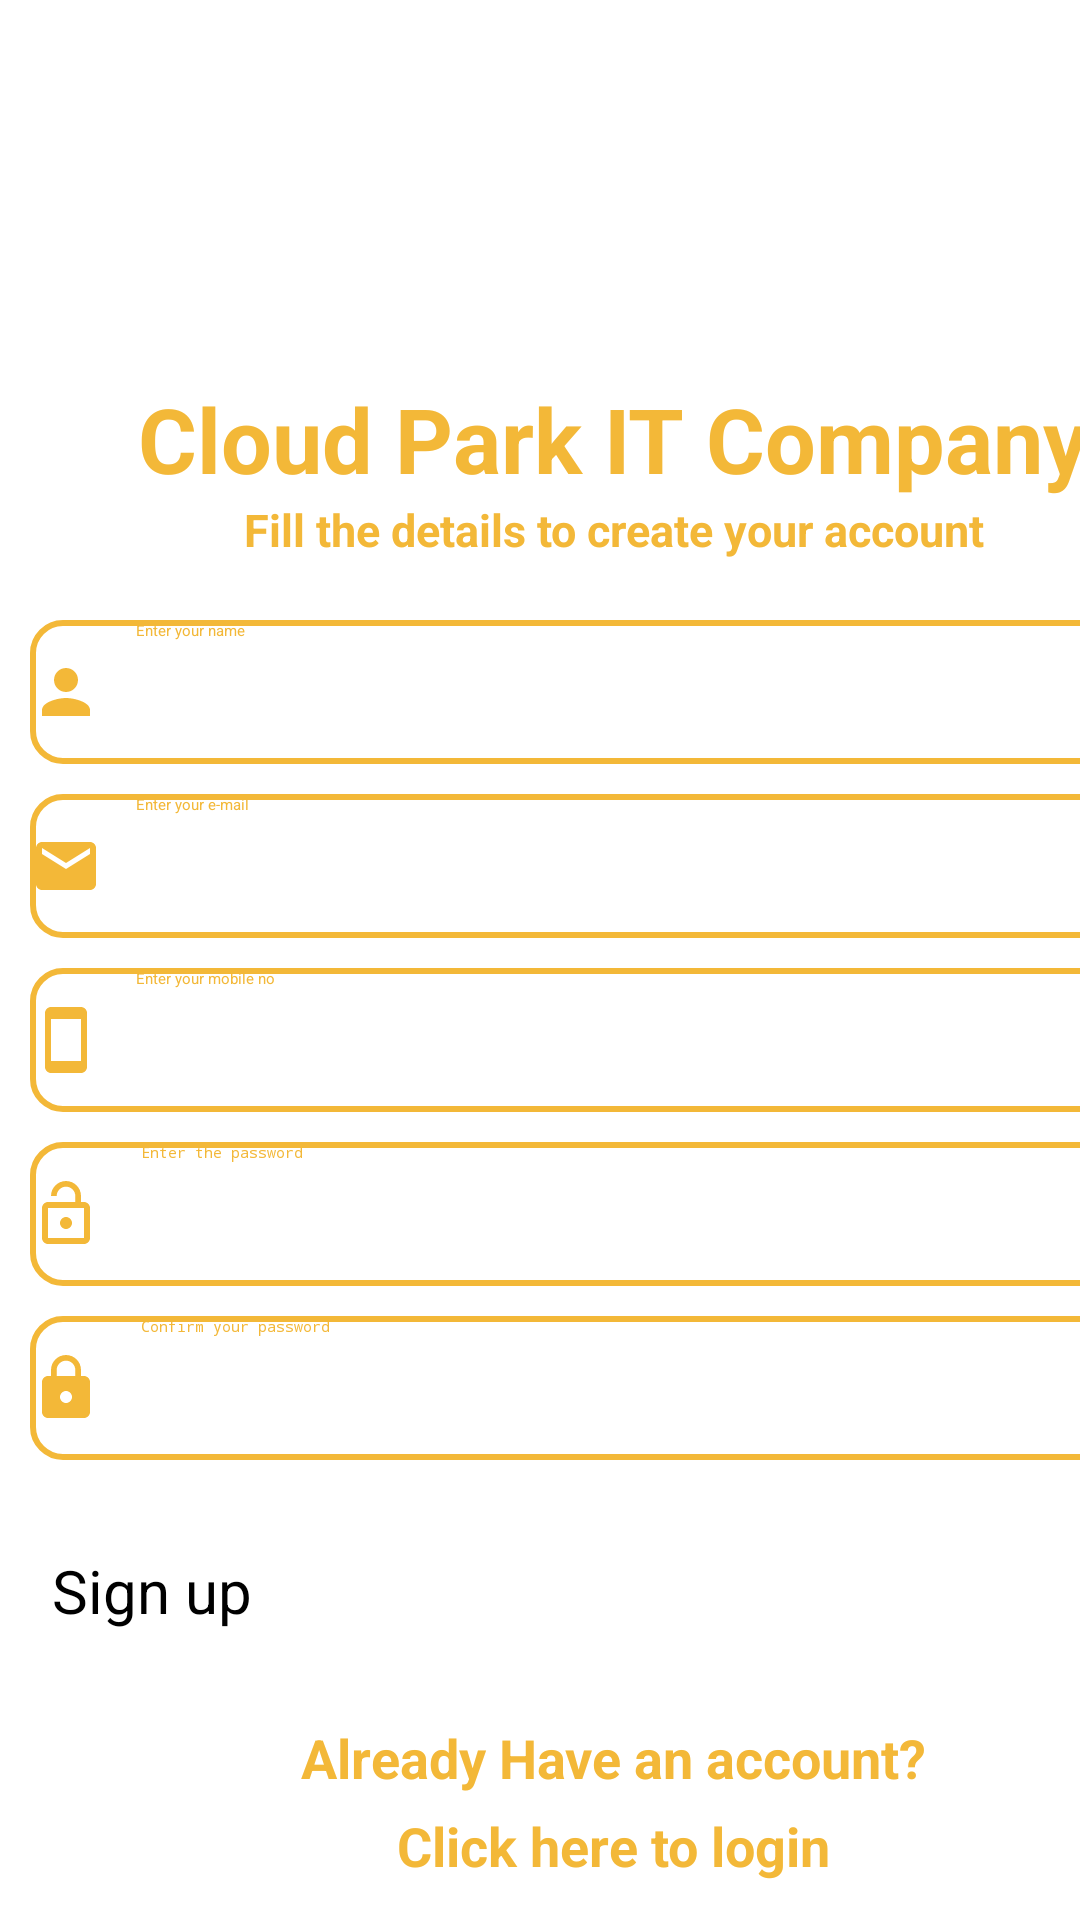

Layout XML and referenced resources for this Android screen:
<!-- AndroidManifest.xml: application theme Theme.MyApp -->
<!-- res/layout/activity_main.xml -->
<?xml version="1.0" encoding="utf-8"?>
<androidx.constraintlayout.widget.ConstraintLayout xmlns:android="http://schemas.android.com/apk/res/android"
    xmlns:app="http://schemas.android.com/apk/res-auto"
    xmlns:tools="http://schemas.android.com/tools"
    android:layout_width="match_parent"
    android:layout_height="match_parent"
    tools:context=".MainActivity"
    >

<ScrollView
    android:layout_width="match_parent"
    android:layout_height="match_parent">
    <LinearLayout
        android:layout_width="409dp"
        android:layout_height="729dp"
        android:orientation="vertical"
        tools:ignore="MissingConstraints"
        tools:layout_editor_absoluteX="1dp"
        tools:layout_editor_absoluteY="1dp">


        <ImageView
            android:id="@+id/imageView2"
            android:layout_width="match_parent"
            android:layout_height="126dp"
            android:scaleType="fitXY"
            app:srcCompat="@drawable/li1" />

        <TextView
            android:id="@+id/textView"
            android:layout_width="match_parent"
            android:layout_height="wrap_content"
            android:gravity="center"
            android:text="Cloud Park IT Company"
            android:textColor="#f3b838"
            android:textSize="30sp"
            android:textStyle="bold" />

        <TextView
            android:id="@+id/textView4"
            android:layout_width="match_parent"
            android:layout_height="wrap_content"
            android:text="Fill the details to create your account"
            android:textColor="#f3b838"
            android:textStyle="bold"
            android:gravity="center"
            android:textSize="15sp"
            android:layout_marginBottom="10dp"/>

        <EditText
            android:id="@+id/uname"
            android:layout_width="match_parent"
            android:layout_height="wrap_content"
            android:layout_marginRight="25dp"
            android:layout_marginLeft="10dp"
            android:layout_marginTop="10dp"
            android:ems="10"
            android:hint=" Enter your name"
            android:inputType="textPersonName"
            android:maxLength="25"
            android:minHeight="48dp"
            android:textColorHint="#f3b838"
            android:drawablePadding="10dp"
            android:drawableStart="@drawable/ic_baseline_person_24"
            android:background="@drawable/edit_text_background"/>

        <EditText
            android:id="@+id/uemail"
            android:layout_width="match_parent"
            android:layout_height="wrap_content"
            android:layout_marginLeft="10dp"
            android:layout_marginTop="10dp"
            android:layout_marginRight="25dp"
            android:background="@drawable/edit_text_background"
            android:drawableStart="@drawable/ic_baseline_email_24"
            android:drawablePadding="10dp"
            android:ems="10"
            android:hint=" Enter your e-mail"
            android:inputType="textWebEmailAddress"
            android:maxLength="30"
            android:minHeight="48dp"
            android:textColorHint="#f3b838" />

        <EditText
            android:id="@+id/umobile"
            android:layout_width="match_parent"
            android:layout_height="wrap_content"
            android:layout_marginRight="25dp"
            android:layout_marginLeft="10dp"
            android:layout_marginTop="10dp"
            android:ems="10"
            android:hint=" Enter your mobile no"
            android:inputType="phone"
            android:maxLength="10"
            android:minHeight="48dp"
            android:textColorHint="#f3b838"
            android:drawablePadding="10dp"
            android:background="@drawable/edit_text_background"
            android:drawableStart="@drawable/ic_baseline_smartphone_24"/>

        <EditText
            android:id="@+id/upassword"
            android:layout_width="match_parent"
            android:layout_height="wrap_content"
            android:layout_marginRight="25dp"
            android:layout_marginLeft="10dp"
            android:layout_marginTop="10dp"
            android:ems="10"
            android:hint=" Enter the password"
            android:inputType="textWebPassword"
            android:maxLength="20"
            android:minHeight="48dp"
            android:textColorHint="#f3b838"
            android:drawablePadding="10dp"
            android:background="@drawable/edit_text_background"
            android:drawableStart="@drawable/ic_baseline_lock_open_24"
            />

        <EditText
            android:id="@+id/ucofirmpasssword"
            android:layout_width="match_parent"
            android:layout_height="wrap_content"
            android:layout_marginRight="25dp"
            android:layout_marginLeft="10dp"
            android:layout_marginTop="10dp"
            android:ems="10"
            android:hint=" Confirm your password"
            android:inputType="textWebPassword"
            android:maxLength="20"
            android:minHeight="48dp"
            android:textColorHint="#f3b838"
            android:drawablePadding="10dp"
            android:background="@drawable/edit_text_background"
            android:drawableStart="@drawable/ic_baseline_lock_24"/>

        <Button
            android:id="@+id/signup"
            android:textSize="20sp"
            android:layout_width="match_parent"
            android:layout_height="wrap_content"
            android:layout_gravity="center"
            android:layout_marginTop="30dp"
            android:backgroundTint="#f3b838"
            android:text="Sign up"
            android:layout_marginLeft="20dp"
            android:layout_marginRight="25dp"
            />

        <TextView
            android:id="@+id/tv77"
            android:layout_width="match_parent"
            android:layout_height="wrap_content"
            android:layout_marginTop="30dp"
            android:gravity="center"
            android:textSize="18sp"
            android:text="Already Have an account?"
            android:textColor="#f3b838"
            android:textStyle="bold"
            />

        <TextView
            android:id="@+id/tvbtn2"
            android:layout_width="match_parent"
            android:layout_height="wrap_content"
            android:layout_marginTop="5dp"
            android:gravity="center"
            android:textSize="18sp"
            android:text="Click here to login"
            android:textColor="#f3b838"
            android:textStyle="bold"
            />

        <ImageView
            android:id="@+id/imageView5"
            android:layout_width="match_parent"
            android:layout_height="170dp"
            android:scaleType="fitXY"
            app:srcCompat="@drawable/li" />
    </LinearLayout>
</ScrollView>
</androidx.constraintlayout.widget.ConstraintLayout>
<!-- resources referenced by this layout -->
<resources>
  <!-- drawable edit_text_background (drawable) -->
  <?xml version="1.0" encoding="utf-8"?>
      <selector xmlns:android="http://schemas.android.com/apk/res/android">
  
          <item>
              <shape android:shape="rectangle">
  
  
                  <solid android:color="#ffffff"/>
                  <corners android:radius="10dp"/>
  
                  <stroke
                      android:width="2dp"
                      android:color="#f3b838"/>
              </shape>
  
          </item>
  
      </selector>
  <!-- drawable ic_baseline_email_24 (drawable) -->
  <vector android:height="24dp" android:tint="#f3b838"
      android:viewportHeight="24" android:viewportWidth="24"
      android:width="24dp" xmlns:android="http://schemas.android.com/apk/res/android">
      <path android:fillColor="@android:color/white" android:pathData="M20,4L4,4c-1.1,0 -1.99,0.9 -1.99,2L2,18c0,1.1 0.9,2 2,2h16c1.1,0 2,-0.9 2,-2L22,6c0,-1.1 -0.9,-2 -2,-2zM20,8l-8,5 -8,-5L4,6l8,5 8,-5v2z"/>
  </vector>
  <!-- drawable ic_baseline_lock_24 (drawable) -->
  <vector android:height="24dp" android:tint="#f3b838"
      android:viewportHeight="24" android:viewportWidth="24"
      android:width="24dp" xmlns:android="http://schemas.android.com/apk/res/android">
      <path android:fillColor="@android:color/white" android:pathData="M18,8h-1L17,6c0,-2.76 -2.24,-5 -5,-5S7,3.24 7,6v2L6,8c-1.1,0 -2,0.9 -2,2v10c0,1.1 0.9,2 2,2h12c1.1,0 2,-0.9 2,-2L20,10c0,-1.1 -0.9,-2 -2,-2zM12,17c-1.1,0 -2,-0.9 -2,-2s0.9,-2 2,-2 2,0.9 2,2 -0.9,2 -2,2zM15.1,8L8.9,8L8.9,6c0,-1.71 1.39,-3.1 3.1,-3.1 1.71,0 3.1,1.39 3.1,3.1v2z"/>
  </vector>
  <!-- drawable ic_baseline_lock_open_24 (drawable) -->
  <vector android:height="24dp" android:tint="#f3b838"
      android:viewportHeight="24" android:viewportWidth="24"
      android:width="24dp" xmlns:android="http://schemas.android.com/apk/res/android">
      <path android:fillColor="@android:color/white" android:pathData="M12,17c1.1,0 2,-0.9 2,-2s-0.9,-2 -2,-2 -2,0.9 -2,2 0.9,2 2,2zM18,8h-1L17,6c0,-2.76 -2.24,-5 -5,-5S7,3.24 7,6h1.9c0,-1.71 1.39,-3.1 3.1,-3.1 1.71,0 3.1,1.39 3.1,3.1v2L6,8c-1.1,0 -2,0.9 -2,2v10c0,1.1 0.9,2 2,2h12c1.1,0 2,-0.9 2,-2L20,10c0,-1.1 -0.9,-2 -2,-2zM18,20L6,20L6,10h12v10z"/>
  </vector>
  <!-- drawable ic_baseline_person_24 (drawable) -->
  <vector android:height="24dp" android:tint="#f3b838"
      android:viewportHeight="24" android:viewportWidth="24"
      android:width="24dp" xmlns:android="http://schemas.android.com/apk/res/android">
      <path android:fillColor="@android:color/white" android:pathData="M12,12c2.21,0 4,-1.79 4,-4s-1.79,-4 -4,-4 -4,1.79 -4,4 1.79,4 4,4zM12,14c-2.67,0 -8,1.34 -8,4v2h16v-2c0,-2.66 -5.33,-4 -8,-4z"/>
  </vector>
  <!-- drawable ic_baseline_smartphone_24 (drawable) -->
  <vector android:height="24dp" android:tint="#f3b838"
      android:viewportHeight="24" android:viewportWidth="24"
      android:width="24dp" xmlns:android="http://schemas.android.com/apk/res/android">
      <path android:fillColor="@android:color/white" android:pathData="M17,1.01L7,1c-1.1,0 -2,0.9 -2,2v18c0,1.1 0.9,2 2,2h10c1.1,0 2,-0.9 2,-2V3c0,-1.1 -0.9,-1.99 -2,-1.99zM17,19H7V5h10v14z"/>
  </vector>
  <!-- drawable li: png bitmap (drawable, 1378 bytes) -->
  <!-- drawable li1: png bitmap (drawable, 1859 bytes) -->
  <style name="Theme.MyApp" parent="Theme.MaterialComponents.DayNight.DarkActionBar">
          
          <item name="colorPrimary">@color/purple_200</item>
          <item name="colorPrimaryVariant">@color/purple_700</item>
          <item name="colorOnPrimary">@color/black</item>
          
          <item name="colorSecondary">@color/teal_200</item>
          <item name="colorSecondaryVariant">@color/teal_200</item>
          <item name="colorOnSecondary">@color/black</item>
          
          <item name="android:statusBarColor" tools:targetApi="l">@color/black</item>
          
      </style>
  <color name="purple_200">#f3b838</color>
  <color name="purple_700">#f3b838</color>
  <color name="black">#FF000000</color>
  <color name="teal_200">#f3b838</color>
</resources>
